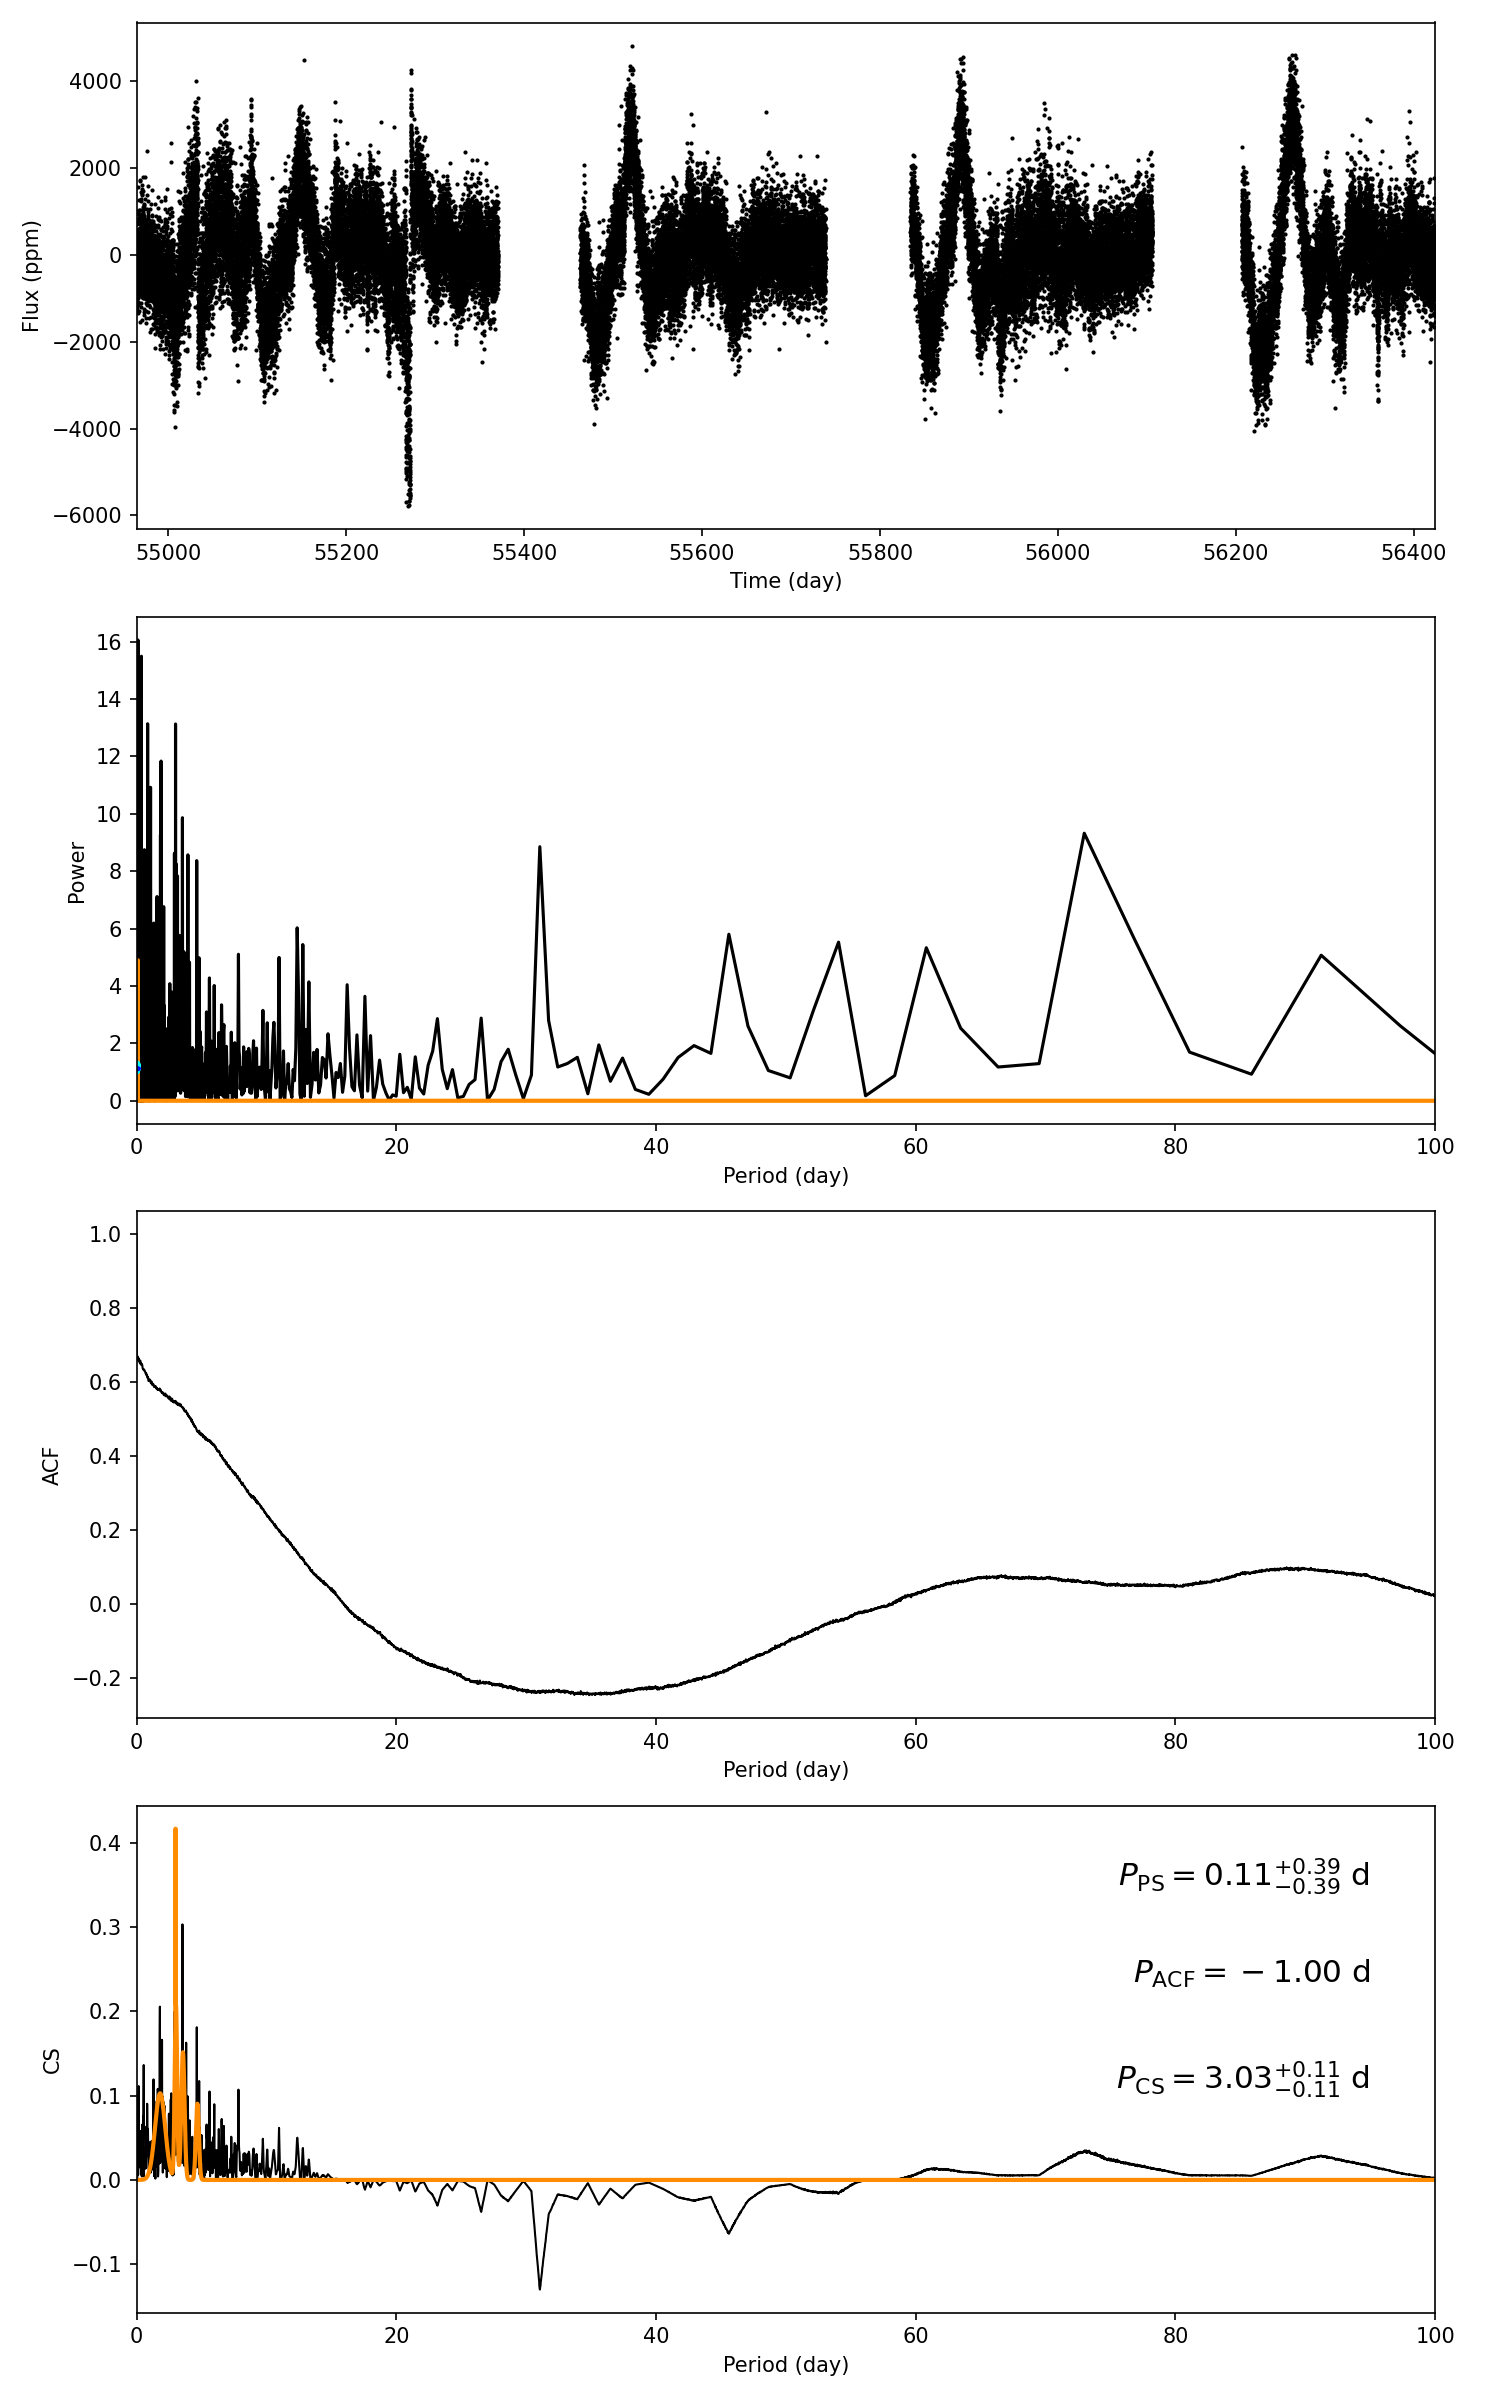

Data behind this chart, as committed beside it:
target_id, prot_ps, prot_acf, prot_cs, e_prot_ps, E_prot_ps, e_prot_acf, E_prot_acf, e_prot_cs, E_prot_cs, sph_ps, sph_acf, sph_cs, e_sph_ps, e_sph_acf, e_sph_cs, h_ps, fa_prob_ps, hacf, gacf, hcs
4075140, 0.1056, -1.0, 3.034, 0.3903, 0.3903, -1.0, -1.0, 0.1104, 0.1104, 617.4, -1.0, 784.1, 127.9, -1.0, 238.3, 16.06, 1.062249620590337e-07, -1.0, -1.0, 0.4159
